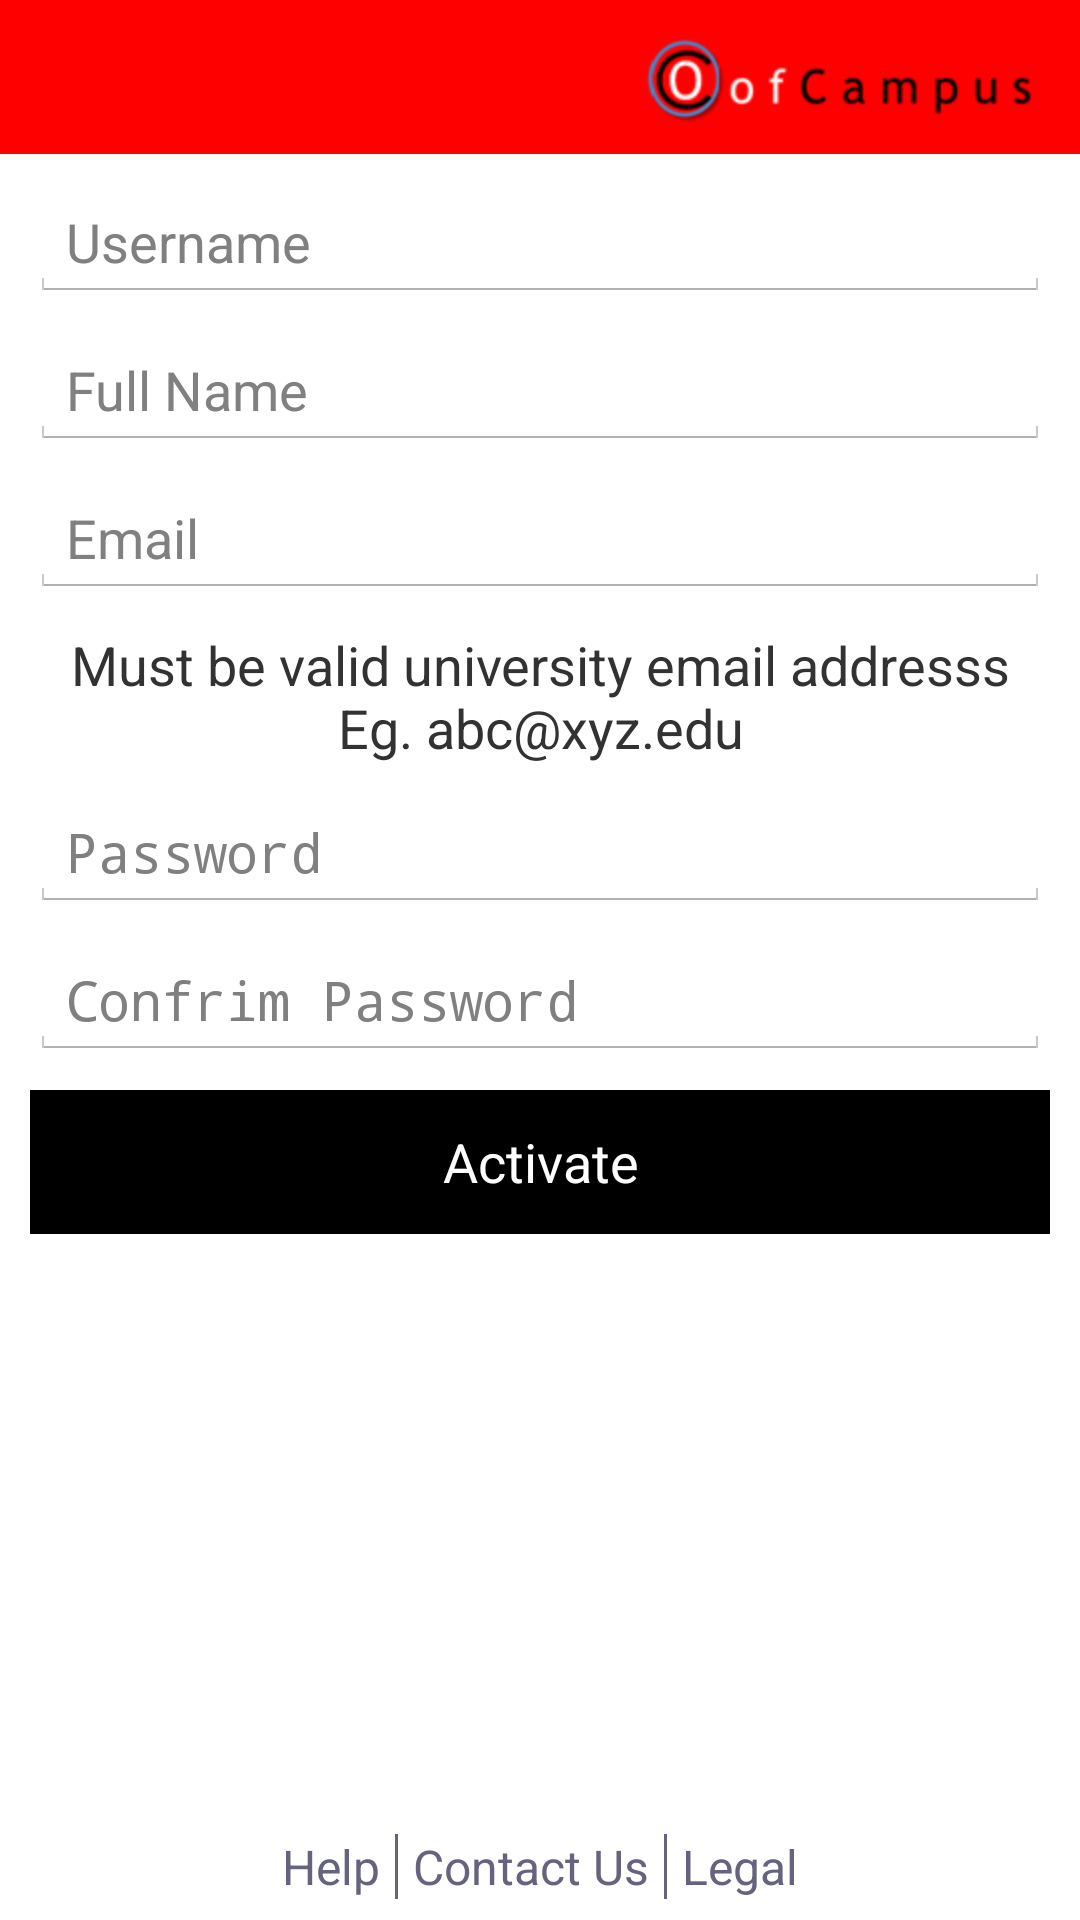

Produce the Android XML layout that renders to this screen, including the resource entries it uses.
<!-- AndroidManifest.xml: activity theme other_theme -->
<!-- res/layout/activity_sign_up.xml -->
<RelativeLayout xmlns:android="http://schemas.android.com/apk/res/android"
    xmlns:tools="http://schemas.android.com/tools"
    android:layout_width="match_parent"
    android:layout_height="match_parent" >
    
    <include
        android:id="@+id/layout_signup_header"
        android:layout_width="wrap_content"
        android:layout_height="wrap_content"
        layout="@layout/generic_header" />

    <EditText
        android:id="@+id/edt_username"
        style="@style/SignUpEditStyle"
        android:layout_width="fill_parent"
        android:layout_height="wrap_content"
        android:layout_marginLeft="10dp"
        android:layout_marginRight="10dp"
        android:layout_marginTop="10dp"
        android:imeOptions="actionNext"
        android:layout_below="@+id/layout_signup_header"
        android:hint="@string/enter_username" />
    
    <EditText
        android:id="@+id/edt_fullname"
        style="@style/SignUpEditStyle"
        android:layout_width="match_parent"
        android:layout_height="wrap_content"
        android:layout_below="@+id/edt_username"
        android:layout_marginLeft="10dp"
        android:layout_marginRight="10dp"
        android:layout_marginTop="10dp"
        android:imeOptions="actionNext"
        android:hint="@string/full_name" />

    <EditText
        android:id="@+id/edt_email"
        style="@style/SignUpEditStyle"
        android:layout_width="fill_parent"
        android:layout_height="wrap_content"
        android:layout_below="@+id/edt_fullname"
        android:layout_marginLeft="10dp"
        android:layout_marginRight="10dp"
        android:layout_marginTop="10dp"
        android:imeOptions="actionNext"
        android:hint="@string/email" />

    <TextView
        android:id="@+id/txt_must_valid_mail"
        android:layout_width="fill_parent"
        android:layout_height="wrap_content"
        android:layout_below="@+id/edt_email"
        android:layout_marginLeft="10dp"
        android:layout_marginRight="10dp"
        android:layout_marginTop="10dp"
        android:gravity="center"
        android:text="@string/valid_university_email"
        android:textSize="@dimen/sign_up_screen" />

    <EditText
        android:id="@+id/edt_password"
        style="@style/SignUpEditStyle"
        android:layout_width="fill_parent"
        android:layout_height="wrap_content"
        android:layout_below="@+id/txt_must_valid_mail"
        android:layout_marginLeft="10dp"
        android:layout_marginRight="10dp"
        android:inputType="textPassword"
        android:imeOptions="actionNext"
        android:layout_marginTop="10dp"
        android:hint="@string/password" />

    <EditText
        android:id="@+id/edt_confirm_password"
        style="@style/SignUpEditStyle"
        android:layout_width="fill_parent"
        android:layout_height="wrap_content"
        android:layout_below="@+id/edt_password"
        android:layout_marginLeft="10dp"
        android:layout_marginRight="10dp"
        android:layout_marginTop="10dp"
        android:inputType="textPassword"
        android:imeOptions="actionDone"
        android:hint="@string/confrim_password" />

    <Button
        android:id="@+id/btn_activate"
        android:layout_width="fill_parent"
        android:layout_height="wrap_content"
        android:layout_below="@+id/edt_confirm_password"
        android:layout_marginTop="10dp"
        android:padding="10dp"
        android:background="@drawable/black_button_selector"
        android:clickable="true"
        android:layout_marginLeft="10dp"
        android:layout_marginRight="10dp"
        android:text="@string/activate"
        android:textColor="@color/white_color"
        android:textSize="18sp" />
    
    <include
        android:id="@+id/footer"
        android:layout_width="match_parent"
        android:layout_height="wrap_content"
        android:layout_alignParentBottom="true"
        layout="@layout/generic_footer" />

</RelativeLayout>
<!-- res/layout/generic_header.xml (included above) -->
<RelativeLayout xmlns:android="http://schemas.android.com/apk/res/android"
    xmlns:tools="http://schemas.android.com/tools"
    android:layout_width="fill_parent"
    android:layout_height="wrap_content"
    android:background="@color/main_background_color"
    android:paddingBottom="10dp"
    android:paddingTop="10dp"
    >

    <ImageView
        android:id="@+id/rel_header_img_view"
        android:layout_width="wrap_content"
        android:layout_height="wrap_content"
        android:layout_alignParentRight="true"
        android:layout_centerVertical="true"
        android:contentDescription="@null"
        android:paddingRight="15dp" 
        android:src="@drawable/app_logo" />

</RelativeLayout>
<!-- res/layout/generic_footer.xml (included above) -->
<RelativeLayout xmlns:android="http://schemas.android.com/apk/res/android"
    xmlns:tools="http://schemas.android.com/tools"
    android:layout_width="fill_parent"
    android:layout_height="wrap_content"
    android:background="@color/white_color"
    android:gravity="center_horizontal"
    android:paddingBottom="7dp"
    android:paddingTop="7dp" >

    <TextView
        android:id="@+id/txt_helpTextView"
        android:layout_width="wrap_content"
        android:layout_height="wrap_content"
        android:text="@string/Help"
        android:layout_marginRight="5dp"
        android:textColor="@color/footer_text_color"
        android:textSize="16sp" />

    <View
        android:id="@+id/seperator1"
        android:layout_width="1dp"
        android:layout_height="wrap_content"
        android:layout_alignTop="@+id/txt_helpTextView"
        android:layout_alignBottom="@+id/txt_helpTextView"
        android:background="@color/footer_text_color"
        android:layout_toRightOf="@+id/txt_helpTextView" />

    <TextView
        android:id="@+id/txt_contactUsTextView"
        android:layout_width="wrap_content"
        android:layout_height="wrap_content"
        android:layout_marginLeft="5dp"
        android:layout_toRightOf="@+id/seperator1"
        android:text="@string/Contact_Us"
        android:textColor="@color/footer_text_color"
        android:textSize="16sp" />

    <View
        android:id="@+id/seperator2"
        android:layout_width="1dp"
        android:layout_height="10dp"
        android:layout_marginLeft="5dp"
        android:layout_alignTop="@+id/txt_helpTextView"
        android:layout_alignBottom="@+id/txt_helpTextView"
        android:background="@color/footer_text_color"
        android:layout_toRightOf="@+id/txt_contactUsTextView" />

    <TextView
        android:id="@+id/txt_legalTextView"
        android:layout_width="wrap_content"
        android:layout_height="wrap_content"
        android:layout_marginLeft="5dp"
        android:layout_toRightOf="@+id/seperator2"
        android:text="@string/Legal"
        android:textColor="@color/footer_text_color"
        android:textSize="16sp" />

</RelativeLayout>
<!-- resources referenced by this layout -->
<resources>
  <color name="footer_text_color">#65637d</color>
  <color name="main_background_color">#FF0000</color>
  <color name="white_color">#FFFFFF</color>
  <dimen name="sign_up_screen">18dp</dimen>
  <!-- drawable app_logo: png bitmap (drawable-hdpi, 5241 bytes) -->
  <!-- drawable black_button_selector (drawable) -->
  <?xml version="1.0" encoding="utf-8"?>
  <selector xmlns:android="http://schemas.android.com/apk/res/android">
      <item android:state_pressed="true"
            android:drawable="@color/button_black_down" />
      <item android:state_focused="true"
            android:drawable="@color/button_black_down" />
      <item android:drawable="@color/button_black_up" />
  </selector>
  <string name="Contact_Us">Contact Us</string>
  <string name="Help">Help</string>
  <string name="Legal">Legal</string>
  <string name="activate">Activate</string>
  <string name="confrim_password">Confrim Password</string>
  <string name="email">Email</string>
  <string name="enter_username">Username</string>
  <string name="full_name">Full Name</string>
  <string name="password">Password</string>
  <string name="valid_university_email">Must be valid university email addresss Eg. abc@xyz.edu</string>
  <style name="SignUpEditStyle" parent="@android:style/Widget.EditText">
  		<item name="android:textColor">@color/black_color</item>
  		<item name="android:textSize">@dimen/sign_up_screen</item>  
      </style>
  <style name="other_theme" parent="@android:style/Theme.Light.NoTitleBar" />
  <color name="button_black_down">#413333</color>
  <color name="button_black_up">#000000</color>
  <color name="black_color">#000000</color>
</resources>
